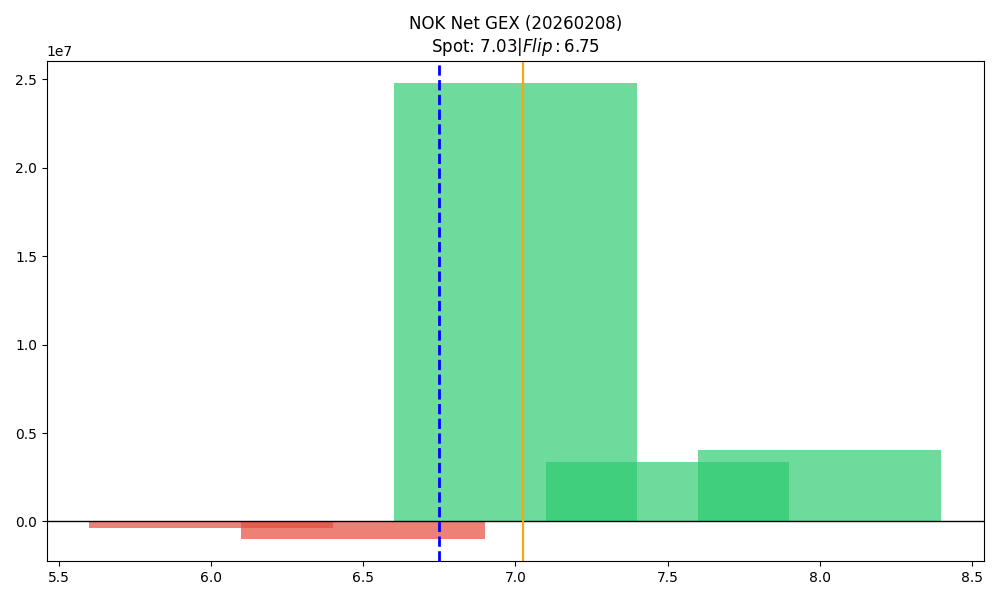

Source data for this figure (header and first rows):
strike, call_gex, put_gex, call_dex, put_dex, net_greek_delta, net_gex
6.0, 1313318, 1683210, 6595859, -969111, 0.3107, -369892
6.5, 1105436, 2070168, 2323076, -893626, 0.177, -964732
7.0, 26508533, 1731283, 25993667, -1123982, 0.5028, 24777250
7.5, 3349281, 5175, 1329972, -7645, 0.2166, 3344107
8.0, 4322003, 258673, 2830624, -728229, 0.1308, 4063330
